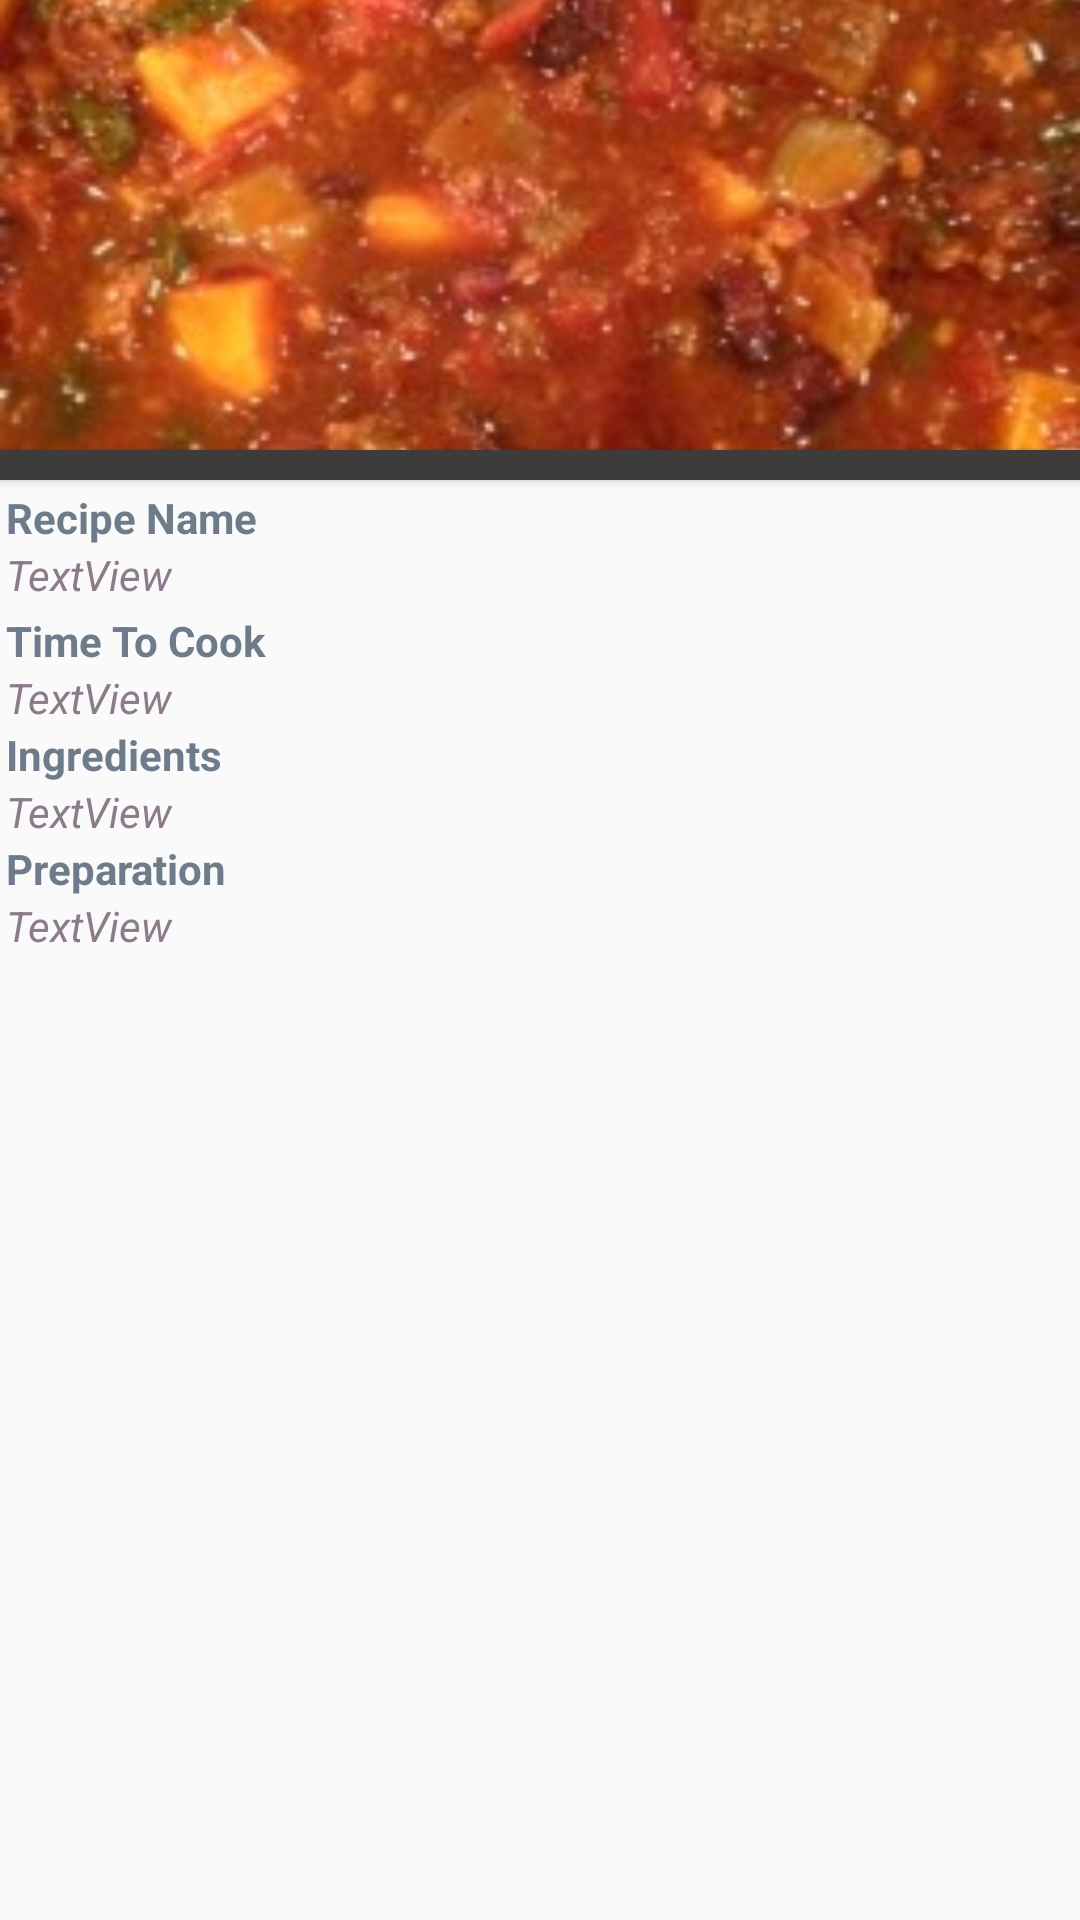

The Android layout XML behind this screen, and the referenced resources:
<!-- AndroidManifest.xml: application theme CustomActionBarTheme -->
<!-- res/layout/recipe.xml -->
<?xml version="1.0" encoding="utf-8"?>
<RelativeLayout xmlns:android="http://schemas.android.com/apk/res/android"
    android:id="@+id/RelativeLayout1"
    android:layout_width="fill_parent"
    android:layout_height="fill_parent"
    
    android:orientation="vertical" >

    <ImageView
        android:id="@+id/picture"
        android:layout_width="fill_parent"
        android:layout_height="150dp"
        android:scaleType="centerCrop"
        android:src="@drawable/_1" />

    <Button
        android:id="@+id/button1"
        android:layout_width="fill_parent"
        android:layout_height="10dp"
        android:layout_below="@+id/picture"
        android:background="#3D3C3A" />

    <ScrollView
        android:id="@+id/scrollView1"
        android:layout_width="fill_parent"
        android:layout_height="wrap_content"
        android:layout_below="@+id/button1" >

        <LinearLayout
            android:layout_width="match_parent"
            android:layout_height="match_parent"
            android:orientation="vertical" >

            <TextView
                android:id="@+id/text_recipename"
                android:layout_width="wrap_content"
                android:layout_height="wrap_content"
                android:layout_alignParentLeft="true"
                android:layout_below="@+id/picture"
                android:layout_marginLeft="2dp"
                android:layout_marginTop="3dp"
                android:text="Recipe Name"
                android:textColor="#6e7b8b"
                android:textStyle="bold" />

            <TextView
                android:id="@+id/recipename"
                android:layout_width="wrap_content"
                android:layout_height="wrap_content"
                android:layout_alignParentLeft="true"
                android:layout_below="@+id/text_recipename"
                android:layout_marginLeft="2dp"
                android:text="TextView"
                android:textColor="#8b7b8b"
                android:textStyle="italic" />

            <TextView
                android:id="@+id/text_time"
                android:layout_width="wrap_content"
                android:layout_height="wrap_content"
                android:layout_alignParentLeft="true"
                android:layout_below="@+id/tvNama"
                android:layout_marginLeft="2dp"
                android:layout_marginTop="3dp"
                android:text="Time To Cook"
                android:textColor="#6e7b8b"
                android:textStyle="bold" />

            <TextView
                android:id="@+id/time"
                android:layout_width="wrap_content"
                android:layout_height="wrap_content"
                android:layout_alignParentLeft="true"
                android:layout_below="@+id/text_time"
                android:layout_marginLeft="2dp"
                android:text="TextView"
                android:textColor="#8b7b8b"
                android:textStyle="italic" />
            
            <TextView
                android:id="@+id/text_quantity"
                android:layout_width="wrap_content"
                android:layout_height="wrap_content"
                android:layout_alignParentLeft="true"
                android:layout_below="@+id/tvNama"
                android:layout_marginLeft="2dp"
                android:text="Ingredients"
                android:textColor="#6e7b8b"
                android:textStyle="bold" />

            <TextView
                android:id="@+id/quantity"
                android:layout_width="wrap_content"
                android:layout_height="wrap_content"
                android:layout_alignParentLeft="true"
                android:layout_below="@+id/text_quantity"
                android:layout_marginLeft="2dp"
                android:text="TextView"
                android:textColor="#8b7b8b"
                android:textStyle="italic" />

            <TextView
                android:id="@+id/text_prepare"
                android:layout_width="wrap_content"
                android:layout_height="wrap_content"
                android:layout_alignParentLeft="true"
                android:layout_below="@+id/tvBahan"
                android:layout_marginLeft="2dp"
                android:text="Preparation"
                android:textColor="#6e7b8b"
                android:textStyle="bold" />

            <TextView
                android:id="@+id/prepare"
                android:layout_width="fill_parent"
                android:layout_height="wrap_content"
                android:layout_alignParentLeft="true"
                android:layout_below="@+id/text_prepare"
                android:layout_marginLeft="2dp"
                android:text="TextView"
                android:textColor="#8b7b8b"
                android:textStyle="italic" />
        </LinearLayout>
    </ScrollView>

</RelativeLayout>
<!-- resources referenced by this layout -->
<resources>
  <!-- drawable _1: jpg bitmap (drawable, 25239 bytes) -->
  <style name="CustomActionBarTheme" parent="@style/Theme.AppCompat.Light.DarkActionBar">
          <item name="android:actionBarStyle">@style/MyActionBar</item>
           
  
          
          <item name="actionBarStyle">@style/MyActionBar</item>
      </style>
  <style name="MyActionBar" parent="@style/Widget.AppCompat.Light.ActionBar.Solid.Inverse">
          <item name="android:background">@drawable/red</item>
  
          
          <item name="background">@drawable/red</item>
      </style>
  <!-- drawable red: png bitmap (drawable, 143 bytes) -->
</resources>
